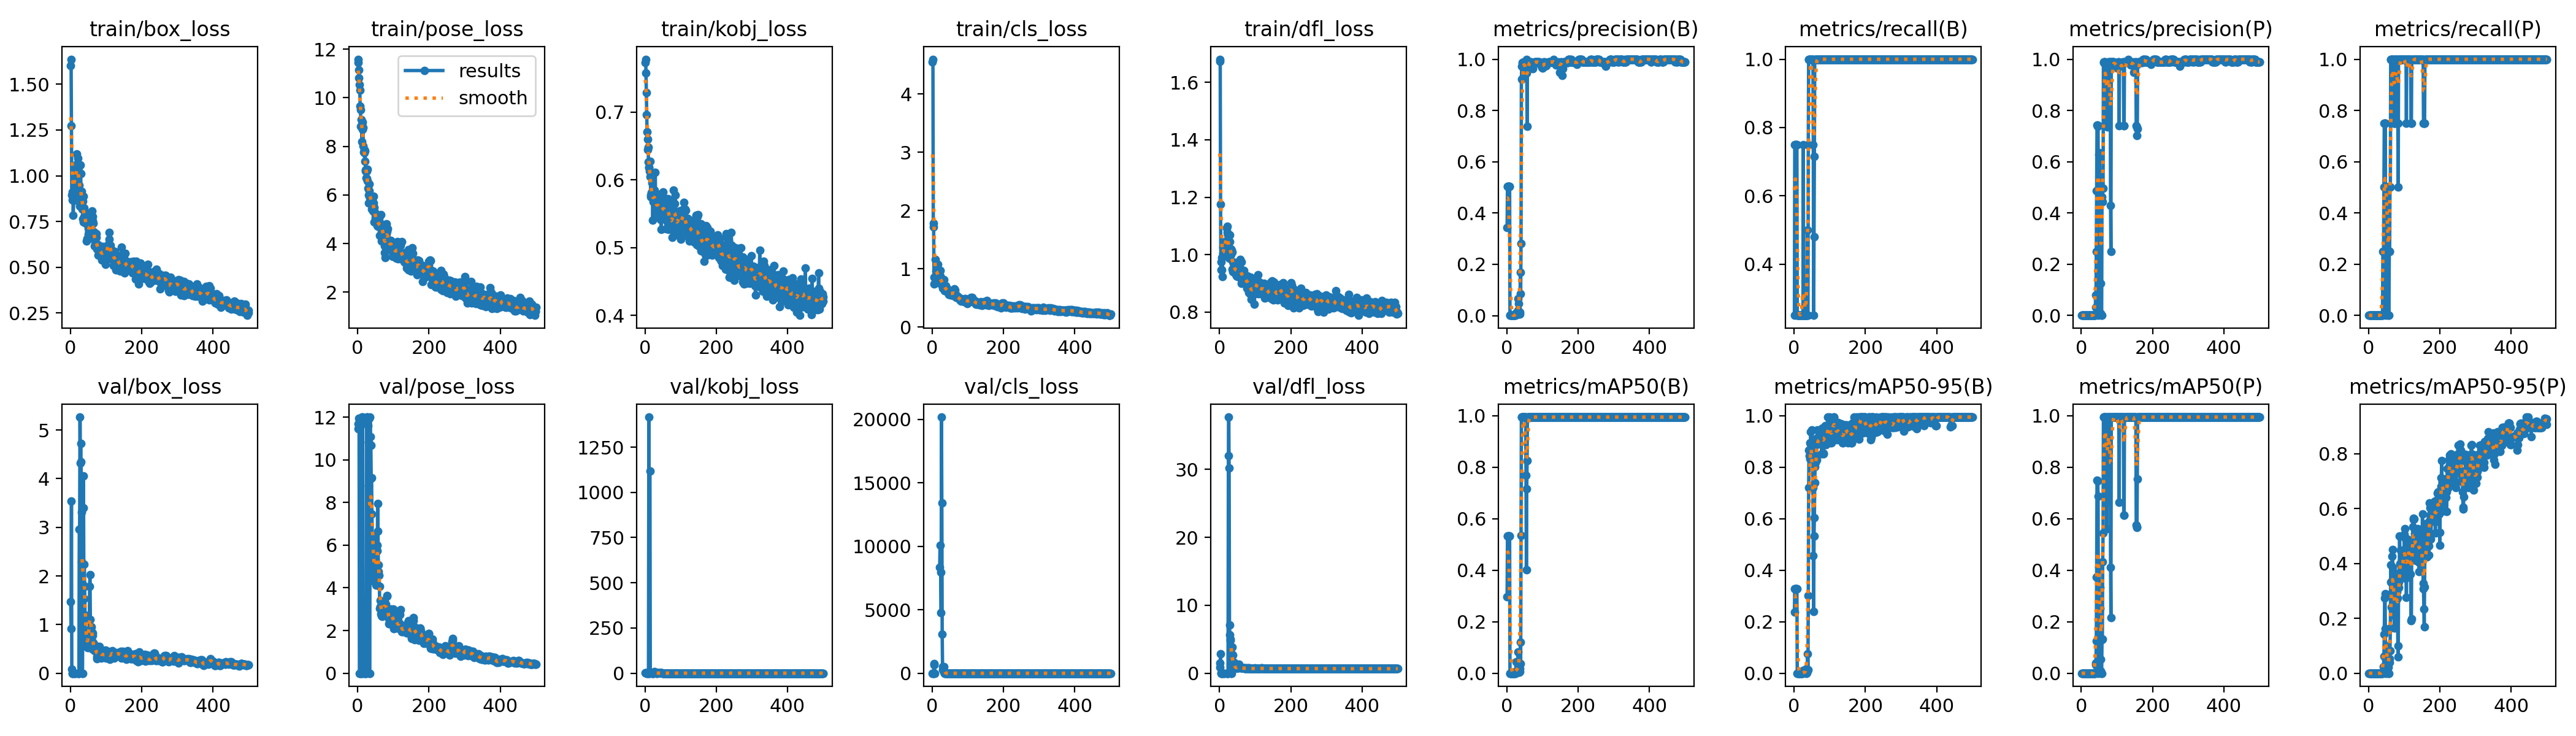

The table this chart was drawn from, first rows:
epoch, train/box_loss, train/pose_loss, train/kobj_loss, train/cls_loss, train/dfl_loss, metrics/precision(B), metrics/recall(B), metrics/mAP50(B), metrics/mAP50-95(B), metrics/precision(P), metrics/recall(P), metrics/mAP50(P), metrics/mAP50-95(P), val/box_loss, val/pose_loss, val/kobj_loss, val/cls_loss, val/dfl_loss, lr/pg0, lr/pg1, lr/pg2
1, 1.602, 11.58, 0.7734, 4.548, 1.673, 0.3442, 0.25, 0.2982, 0.2385, 0, 0, 0, 0, 1.47, 11.69, 0.8174, 3.71, 1.481, 8e-05, 8e-05, 8e-05
2, 1.637, 11.46, 0.7779, 4.595, 1.68, 0.503, 0.75, 0.5326, 0.328, 0, 0, 0, 0, 0.913, 11.45, 0.7359, 4.1, 0.8799, 0.0001796, 0.0001796, 0.0001796
3, 1.272, 11.15, 0.7572, 1.78, 1.176, 0.503, 0.75, 0.5326, 0.328, 0, 0, 0, 0, 3.539, 11.46, 0.6361, 6.888, 2.902, 0.0002789, 0.0002789, 0.0002789
4, 0.8944, 10.82, 0.729, 1.721, 0.947, 0.503, 0.75, 0.5326, 0.328, 0, 0, 0, 0, 0.08873, 11.94, 0.8115, 0.3267, 0.07837, 0.0003777, 0.0003777, 0.0003777
5, 0.91, 10.53, 0.6962, 0.8505, 0.9745, 0.503, 0.75, 0.5326, 0.328, 0, 0, 0, 0, 0, 0, 0, 639, 0, 0.0004762, 0.0004762, 0.0004762
6, 0.8692, 10.31, 0.6705, 0.7399, 0.9472, 0.503, 0.75, 0.5326, 0.328, 0, 0, 0, 0, 0, 0, 0, 739, 0, 0.0005743, 0.0005743, 0.0005743
7, 0.9065, 9.658, 0.6603, 0.7488, 0.9903, 0.503, 0.75, 0.5326, 0.328, 0, 0, 0, 0, 0, 0, 0, 0, 0, 0.0006719, 0.0006719, 0.0006719
8, 0.7851, 9.5, 0.6446, 0.7688, 0.9248, 0.503, 0.75, 0.5326, 0.328, 0, 0, 0, 0, nan, nan, nan, nan, nan, 0.0007692, 0.0007692, 0.0007692
9, 0.8657, 8.832, 0.6484, 1.161, 1.006, 0.00083, 0.25, 0.00052, 5e-05, 0, 0, 0, 0, nan, nan, nan, nan, nan, 0.0008661, 0.0008661, 0.0008661
10, 0.9369, 9.096, 0.6269, 0.9585, 1.025, 0.00083, 0.25, 0.00052, 5e-05, 0, 0, 0, 0, 0, 0, 0, nan, 0, 0.0009625, 0.0009625, 0.0009625
11, 1.055, 8.9, 0.6185, 0.8942, 1.009, 0.00083, 0.25, 0.00052, 5e-05, 0, 0, 0, 0, nan, 12, 1416, nan, nan, 0.001059, 0.001059, 0.001059
12, 1.046, 8.194, 0.6183, 0.9717, 1.036, 0.00083, 0.25, 0.00052, 5e-05, 0, 0, 0, 0, 0, 0, 0, nan, 0, 0.001154, 0.001154, 0.001154
13, 1.038, 9.008, 0.6132, 0.8638, 1.033, 0.00083, 0.25, 0.00052, 5e-05, 0, 0, 0, 0, nan, nan, nan, nan, nan, 0.00125, 0.00125, 0.00125
14, 0.953, 8.693, 0.605, 1.066, 1.041, 0.00083, 0.25, 0.00052, 5e-05, 0, 0, 0, 0, nan, 12, 1117, nan, nan, 0.001344, 0.001344, 0.001344
15, 0.9995, 8.76, 0.6274, 1.072, 1.045, 0.00083, 0.25, 0.00052, 5e-05, 0, 0, 0, 0, 0, 0, 0, nan, 0, 0.001439, 0.001439, 0.001439
16, 0.9067, 8.02, 0.5778, 0.8389, 1.032, 0.00083, 0.25, 0.00052, 5e-05, 0, 0, 0, 0, nan, nan, nan, nan, nan, 0.001533, 0.001533, 0.001533
17, 1.12, 7.764, 0.5745, 0.7958, 1.022, 0.00083, 0.25, 0.00052, 5e-05, 0, 0, 0, 0, nan, nan, nan, nan, nan, 0.001627, 0.001627, 0.001627
18, 1.015, 7.855, 0.5808, 0.8121, 1.022, 0.00083, 0.25, 0.00052, 5e-05, 0, 0, 0, 0, nan, nan, nan, nan, nan, 0.00172, 0.00172, 0.00172
19, 1.029, 7.74, 0.5953, 0.7619, 1.046, 0.00083, 0.25, 0.00052, 5e-05, 0, 0, 0, 0, nan, nan, nan, nan, nan, 0.001813, 0.001813, 0.001813
20, 1.067, 7.374, 0.5752, 0.8351, 1.093, 0.00083, 0.25, 0.00052, 5e-05, 0, 0, 0, 0, nan, nan, nan, nan, nan, 0.001906, 0.001906, 0.001906
21, 1.095, 7.817, 0.5821, 0.8171, 1.098, 0.00083, 0.25, 0.00052, 5e-05, 0, 0, 0, 0, 0, 0, 0, 8336, 0, 0.001921, 0.001921, 0.001921
22, 1.045, 7.028, 0.5408, 0.9662, 1.078, 0.00083, 0.25, 0.00052, 5e-05, 0, 0, 0, 0, 0, 0, 0, 10080, 0, 0.001921, 0.001921, 0.001921
23, 1.056, 6.978, 0.5675, 0.8751, 1.07, 0.00083, 0.25, 0.00052, 5e-05, 0, 0, 0, 0, 0, 0, 0, inf, 0, 0.001917, 0.001917, 0.001917
24, 0.9486, 6.711, 0.579, 0.7917, 1.045, 0.00083, 0.25, 0.00052, 5e-05, 0, 0, 0, 0, 0, 0, 0, 7956, 0, 0.001913, 0.001913, 0.001913
25, 0.8932, 6.679, 0.5819, 0.8045, 0.9984, 0.00676, 0.25, 0.00584, 0.00292, 0, 0, 0, 0, 2.961, 11.92, 4.119, 4773, 31.97, 0.001909, 0.001909, 0.001909
26, 0.8902, 6.991, 0.5844, 0.7322, 1.021, 0.0106, 0.75, 0.04556, 0.01035, 0, 0, 0, 0, 2.962, 12, 8.311, 20176, 37.69, 0.001905, 0.001905, 0.001905
27, 0.8331, 7.056, 0.5696, 0.7163, 0.9873, 0.00362, 0.25, 0.0042, 0.0021, 0, 0, 0, 0, 5.266, 12, 3.112, 13415, 30.22, 0.001901, 0.001901, 0.001901
28, 1.059, 6.567, 0.5685, 0.8183, 1.07, 0.00546, 0.25, 0.0049, 0.00098, 0, 0, 0, 0, 4.325, 11.75, 0.8307, 3063, 7.08, 0.001897, 0.001897, 0.001897
29, 1.013, 6.275, 0.6109, 0.8133, 1.046, 0.01235, 0.25, 0.01057, 0.00211, 0, 0, 0, 0, 4.729, 11.59, 0.7302, 530, 5.669, 0.001893, 0.001893, 0.001893
30, 0.8678, 5.681, 0.5524, 0.6656, 1.013, 0.00979, 0.25, 0.00702, 0.0014, 0, 0, 0, 0, 4.343, 10.83, 0.7478, 254.3, 4.998, 0.001889, 0.001889, 0.001889
31, 0.8641, 6, 0.5468, 0.6692, 1.001, 0.01923, 0.25, 0.01061, 0.00318, 0, 0, 0, 0, 3.314, 8.79, 0.724, 434.5, 4.881, 0.001885, 0.001885, 0.001885
32, 0.9151, 6.171, 0.5477, 0.816, 1.02, 0.06667, 0.25, 0.08394, 0.01679, 0, 0, 0, 0, 2.285, 11.94, 0.7584, 518.5, 2.948, 0.001881, 0.001881, 0.001881
33, 0.8165, 6.444, 0.572, 0.7114, 1, 0.04777, 0.25, 0.01527, 0.00305, 0, 0, 0, 0, 0, 0, 0, 71.94, 0, 0.001877, 0.001877, 0.001877
34, 0.8616, 5.91, 0.5535, 0.6709, 1.015, 0.00637, 0.25, 0.00487, 0.00049, 0, 0, 0, 0, 0, 0, 0, 6.918, 0, 0.001873, 0.001873, 0.001873
35, 0.7628, 5.859, 0.5761, 0.622, 0.9484, 0.00704, 0.25, 0.00452, 0.00045, 0, 0, 0, 0, 1.818, 12, 0.6663, 9.727, 2.742, 0.001869, 0.001869, 0.001869
36, 0.8865, 5.774, 0.5706, 0.7059, 1.01, 0.00637, 0.25, 0.00637, 0.00064, 0, 0, 0, 0, 4.05, 11.07, 0.6842, 6.627, 3.89, 0.001865, 0.001865, 0.001865
37, 0.7457, 5.71, 0.5543, 0.6387, 0.9419, 0.01282, 0.5, 0.01971, 0.00854, 0, 0, 0, 0, 3.401, 10.69, 0.6165, 5.407, 2.715, 0.001861, 0.001861, 0.001861
38, 0.823, 5.895, 0.5638, 0.7067, 0.9759, 0.1682, 0.25, 0.1221, 0.07479, 0, 0, 0, 0, 1.539, 9.122, 0.6142, 2.601, 1.286, 0.001857, 0.001857, 0.001857
39, 0.7785, 5.426, 0.5545, 0.6132, 0.949, 0.08494, 0.25, 0.03686, 0.01435, 0, 0, 0, 0, 2.238, 9.165, 0.6067, 4.268, 1.594, 0.001853, 0.001853, 0.001853
40, 0.7562, 5.947, 0.5644, 0.6347, 0.964, 0.2805, 0.75, 0.5352, 0.3025, 0.07941, 0.25, 0.04059, 0.00406, 1.79, 7.464, 0.6033, 3.789, 1.617, 0.00185, 0.00185, 0.00185
41, 0.7957, 5.784, 0.5648, 0.6613, 0.9613, 0.9221, 1, 0.995, 0.7209, 0.0326, 0.25, 0.03193, 0.00639, 1.196, 6.429, 0.6046, 1.903, 1.184, 0.001846, 0.001846, 0.001846
42, 0.7744, 5.933, 0.5689, 0.6242, 0.9423, 0.9718, 1, 0.995, 0.8666, 0.2488, 0.25, 0.1247, 0.02495, 0.6351, 6.138, 0.6025, 1.079, 0.8219, 0.001842, 0.001842, 0.001842
43, 0.741, 5.349, 0.5412, 0.6257, 0.9576, 0.9722, 1, 0.995, 0.8456, 0.4858, 0.5, 0.374, 0.0622, 0.7291, 5.969, 0.6018, 0.9553, 0.8265, 0.001838, 0.001838, 0.001838
44, 0.7404, 5.676, 0.5486, 0.6234, 0.9342, 0.9859, 1, 0.995, 0.8335, 0.7418, 0.75, 0.7486, 0.1418, 0.6672, 5.047, 0.6038, 0.564, 0.7968, 0.001834, 0.001834, 0.001834
45, 0.7531, 5.947, 0.5797, 0.6264, 0.9739, 0.983, 1, 0.995, 0.8955, 0.7417, 0.75, 0.7483, 0.2744, 0.5914, 4.395, 0.5971, 0.5271, 0.7555, 0.00183, 0.00183, 0.00183
46, 0.643, 4.891, 0.5273, 0.557, 0.9331, 0.9812, 1, 0.995, 0.8897, 0.7391, 0.75, 0.748, 0.2908, 0.6206, 4.291, 0.5942, 0.5347, 0.7544, 0.001826, 0.001826, 0.001826
47, 0.6557, 5.486, 0.5628, 0.5565, 0.9267, 0.9885, 1, 0.995, 0.9372, 0.7413, 0.75, 0.6867, 0.1626, 0.5322, 4.696, 0.5958, 0.4683, 0.761, 0.001822, 0.001822, 0.001822
48, 0.7662, 5.293, 0.5491, 0.5716, 0.9498, 0.9871, 1, 0.995, 0.8706, 0, 0, 0, 0, 0.7548, 6.394, 0.5937, 0.8109, 0.9538, 0.001818, 0.001818, 0.001818
49, 0.7624, 5.075, 0.5631, 0.601, 0.9537, 0.987, 1, 0.995, 0.9453, 0.628, 0.5, 0.4142, 0.04977, 0.5277, 5.31, 0.5841, 0.5067, 0.8152, 0.001814, 0.001814, 0.001814
50, 0.7132, 5.19, 0.5498, 0.5688, 0.9585, 0.9892, 1, 0.995, 0.8955, 0.6345, 0.5, 0.3307, 0.07435, 0.5815, 4.536, 0.577, 0.8151, 0.767, 0.00181, 0.00181, 0.00181
51, 0.6792, 5.085, 0.5825, 0.5531, 0.9242, 0.9853, 1, 0.995, 0.8955, 0.6147, 0.5, 0.3305, 0.09915, 0.5401, 4.514, 0.5757, 1.248, 0.7699, 0.001806, 0.001806, 0.001806
52, 0.7185, 4.868, 0.5431, 0.5767, 0.9518, 0.9707, 1, 0.995, 0.8645, 0.5142, 0.5, 0.3337, 0.08361, 0.6169, 4.141, 0.5731, 0.7105, 0.7764, 0.001802, 0.001802, 0.001802
53, 0.7188, 5.017, 0.5527, 0.5746, 0.9444, 0.9505, 1, 0.995, 0.7213, 0.4691, 0.5, 0.2515, 0.0503, 0.8948, 5.039, 0.5784, 1.261, 0.802, 0.001798, 0.001798, 0.001798
54, 0.7294, 5.048, 0.5598, 0.5749, 0.936, 0.956, 0.75, 0.7683, 0.4568, 0.00658, 0.25, 0.0082, 0.00082, 1.782, 6, 0.5834, 1.554, 1.135, 0.001794, 0.001794, 0.001794
55, 0.6926, 4.742, 0.568, 0.5691, 0.9273, 0.9461, 0.25, 0.4021, 0.2407, 0.1247, 0.25, 0.05288, 0.02115, 2.025, 5.735, 0.5873, 1.853, 1.351, 0.00179, 0.00179, 0.00179
56, 0.7107, 5.029, 0.5568, 0.5936, 0.9576, 1, 0.4798, 0.7172, 0.534, 0, 0, 0, 0, 1.099, 7.961, 0.5831, 1.38, 0.9994, 0.001786, 0.001786, 0.001786
57, 0.7002, 4.718, 0.5437, 0.5918, 0.9517, 0.7382, 0.7146, 0.8254, 0.6039, 0, 0, 0, 0, 0.8973, 6.667, 0.5823, 1.093, 0.8813, 0.001782, 0.001782, 0.001782
58, 0.72, 4.934, 0.5615, 0.5806, 0.9843, 0.9794, 1, 0.995, 0.7397, 0.4629, 0.25, 0.1301, 0.03903, 0.9231, 4.773, 0.5785, 0.6099, 0.8811, 0.001778, 0.001778, 0.001778
59, 0.7028, 4.751, 0.5276, 0.5352, 0.9182, 0.9864, 1, 0.995, 0.8022, 0.4442, 0.25, 0.1331, 0.05322, 0.9546, 5.086, 0.5805, 0.6861, 0.9126, 0.001774, 0.001774, 0.001774
60, 0.8083, 5.046, 0.5723, 0.5885, 0.9377, 0.9883, 1, 0.995, 0.8182, 0.4956, 0.5, 0.4338, 0.08266, 0.658, 4.593, 0.5831, 0.6545, 0.7783, 0.00177, 0.00177, 0.00177
... 440 more rows
